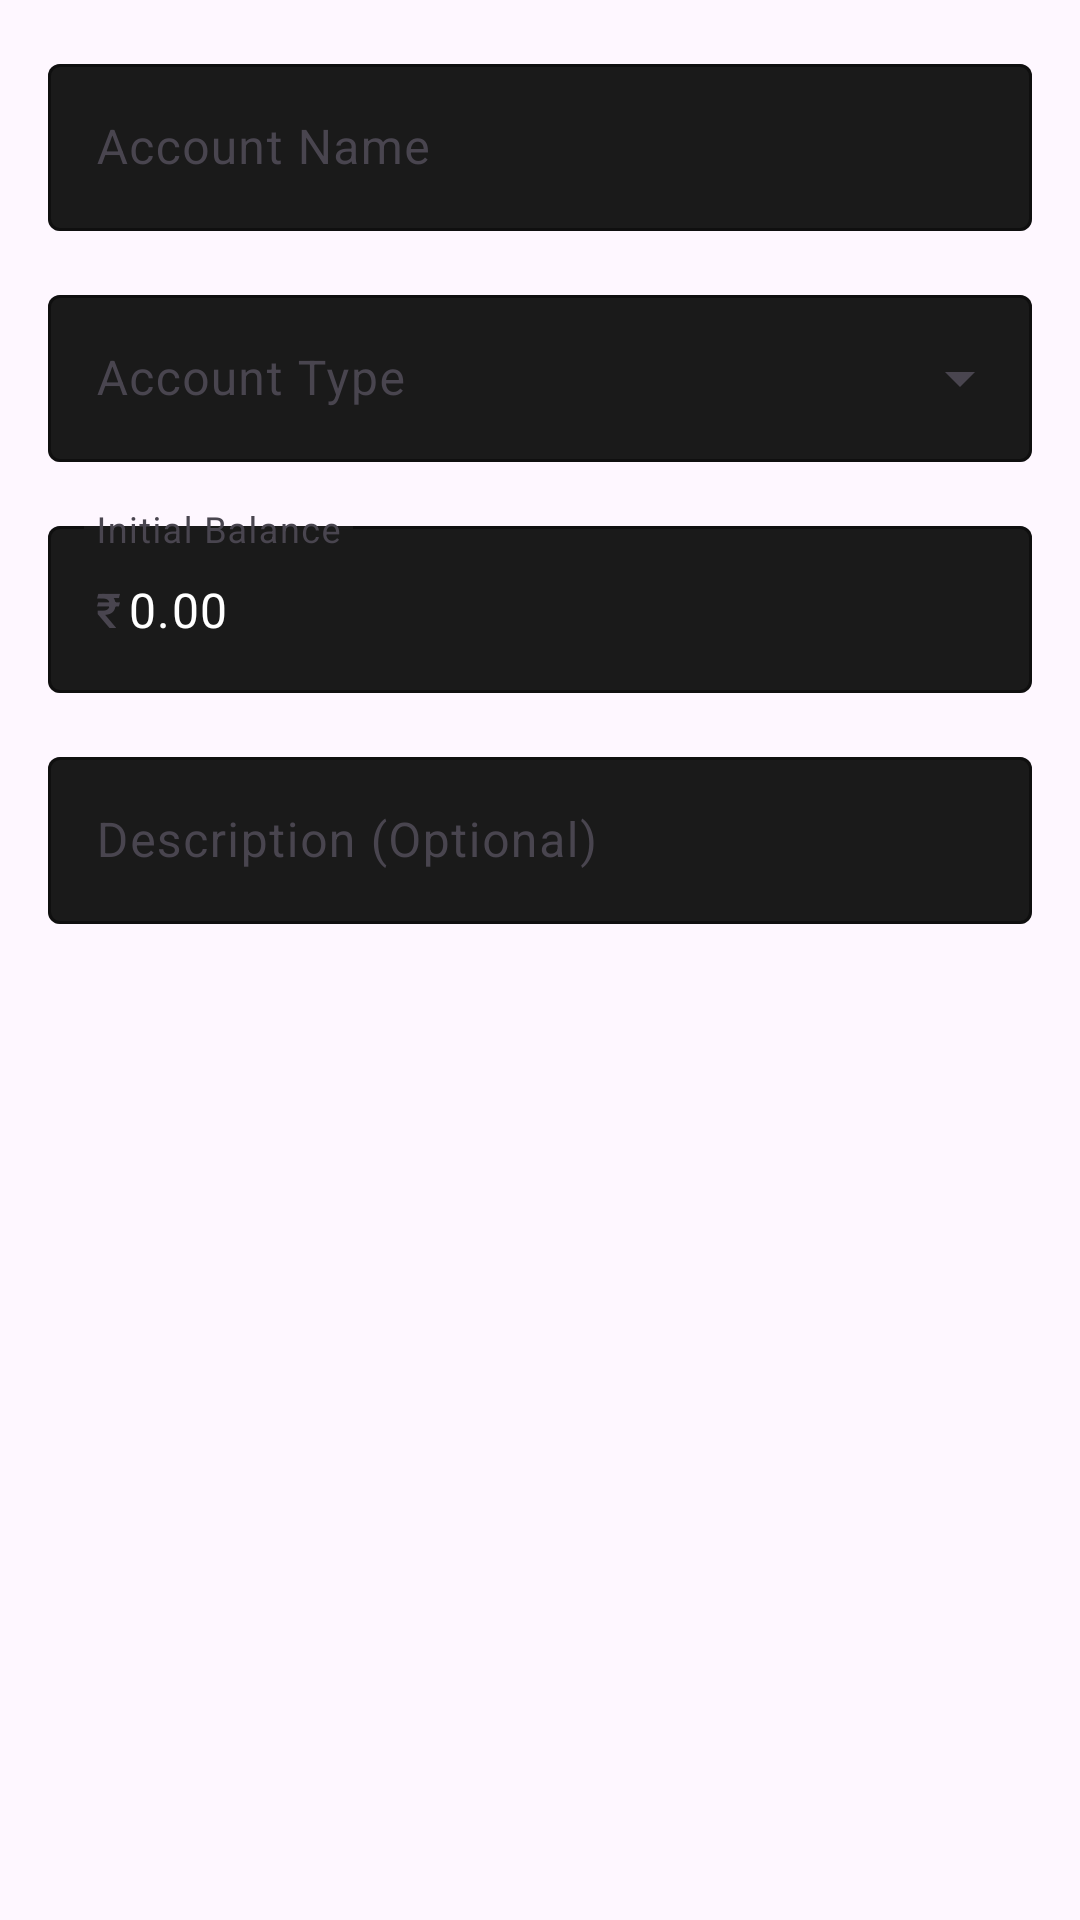

Here is an Android app screen rendered from its layout file. Give the layout XML and the strings, colors and styles it references.
<!-- AndroidManifest.xml: application theme Theme.EManager -->
<!-- res/layout/dialog_add_account.xml -->
<?xml version="1.0" encoding="utf-8"?>
<LinearLayout xmlns:android="http://schemas.android.com/apk/res/android"
    xmlns:app="http://schemas.android.com/apk/res-auto"
    android:layout_width="match_parent"
    android:layout_height="wrap_content"
    android:orientation="vertical"
    android:padding="16dp">

    
    <com.google.android.material.textfield.TextInputLayout
        android:layout_width="match_parent"
        android:layout_height="wrap_content"
        android:layout_marginBottom="16dp"
        android:hint="Account Name"
        app:boxBackgroundColor="@color/primary_surface"
        app:boxStrokeColor="@color/accent_cyan"
        app:hintTextColor="@color/text_secondary">

        <com.google.android.material.textfield.TextInputEditText
            android:id="@+id/account_name_edit"
            android:layout_width="match_parent"
            android:layout_height="wrap_content"
            android:textColor="@color/text_primary"
            android:textColorHint="@color/text_secondary" />

    </com.google.android.material.textfield.TextInputLayout>

    
    <com.google.android.material.textfield.TextInputLayout
        style="@style/Widget.Material3.TextInputLayout.OutlinedBox.ExposedDropdownMenu"
        android:layout_width="match_parent"
        android:layout_height="wrap_content"
        android:layout_marginBottom="16dp"
        android:hint="Account Type"
        app:boxBackgroundColor="@color/primary_surface"
        app:boxStrokeColor="@color/accent_cyan"
        app:hintTextColor="@color/text_secondary">

        <AutoCompleteTextView
            android:id="@+id/account_type_spinner"
            android:layout_width="match_parent"
            android:layout_height="wrap_content"
            android:inputType="none"
            android:textColor="@color/text_primary" />

    </com.google.android.material.textfield.TextInputLayout>

    
    <com.google.android.material.textfield.TextInputLayout
        android:layout_width="match_parent"
        android:layout_height="wrap_content"
        android:layout_marginBottom="16dp"
        android:hint="Initial Balance"
        app:boxBackgroundColor="@color/primary_surface"
        app:boxStrokeColor="@color/accent_cyan"
        app:hintTextColor="@color/text_secondary"
        app:prefixText="₹">

        <com.google.android.material.textfield.TextInputEditText
            android:id="@+id/account_balance_edit"
            android:layout_width="match_parent"
            android:layout_height="wrap_content"
            android:inputType="numberDecimal"
            android:text="0.00"
            android:textColor="@color/text_primary"
            android:textColorHint="@color/text_secondary" />

    </com.google.android.material.textfield.TextInputLayout>

    
    <com.google.android.material.textfield.TextInputLayout
        android:layout_width="match_parent"
        android:layout_height="wrap_content"
        android:hint="Description (Optional)"
        app:boxBackgroundColor="@color/primary_surface"
        app:boxStrokeColor="@color/accent_cyan"
        app:hintTextColor="@color/text_secondary">

        <com.google.android.material.textfield.TextInputEditText
            android:id="@+id/account_description_edit"
            android:layout_width="match_parent"
            android:layout_height="wrap_content"
            android:maxLines="3"
            android:textColor="@color/text_primary"
            android:textColorHint="@color/text_secondary" />

    </com.google.android.material.textfield.TextInputLayout>

</LinearLayout>
<!-- resources referenced by this layout -->
<resources>
  <color name="accent_cyan">#00E5FF</color>
  <color name="primary_surface">#1A1A1A</color>
  <color name="text_primary">#FFFFFF</color>
  <color name="text_secondary">#B0BEC5</color>
  <style name="Theme.EManager" parent="Base.Theme.EManager" />
  <style name="Base.Theme.EManager" parent="Theme.Material3.DayNight.NoActionBar">
          
          
          <item name="colorPrimary">@color/blue</item>
      </style>
  <color name="blue">#00E5FF</color>
</resources>
